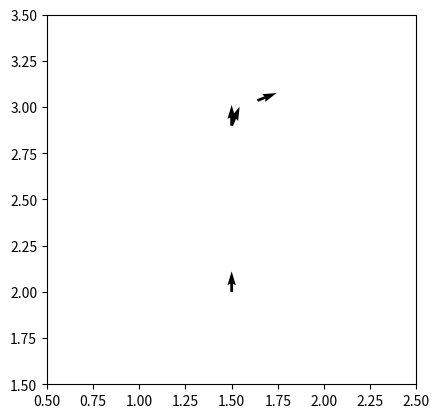

Reproduce this figure in Python.
'''
Write a function in Python that implements the forward kinematics for the differential
drive as explained in the lecture.
a) The function header should look like
def diffdrive(x, y, theta, v_l, v_r, t, l):
 return x_n, y_n, theta_n
 where x, y, and  is the pose of the robot, vl and vr are the speed of the left and 
 right wheel, t is the driving time, and l is the distance between the wheels of the 
 robot. The output of the function is the new pose of the robot xn, yn, and n

'''

import numpy as np
def diffdrive(x, y, theta, v_l, v_r, t, l):
    
    # straight line
    if (v_l == v_r):
        theta_n = theta
        x_n = x + v_l * t * np.cos(theta)
        y_n = y + v_l * t * np.sin(theta)
        # circular motion

    else:
        # Calculate the radius
        R = l/2.0 * ((v_l + v_r) / (v_r - v_l))
        # computing center of curvature
        ICC_x = x - R * np.sin(theta)
        ICC_y = y + R * np.cos(theta)
        # compute the angular velocity
        omega = (v_r - v_l) / l
        # computing angle change
        dtheta = omega * t
        # forward kinematics for differential drive
        x_n = np.cos(dtheta)*(x-ICC_x) - np.sin(dtheta)*(y-ICC_y) + ICC_x
        y_n = np.sin(dtheta)*(x-ICC_x) + np.cos(dtheta)*(y-ICC_y) + ICC_y
        theta_n = theta + dtheta
    return x_n, y_n, theta_n

'''
b) After reaching position x = 1.5m, y = 2.0m, and θ =
π
2
the robot executes the
following sequence of steering commands:
(a) c1 = (vl = 0.3m/s, vr = 0.3m/s, t = 3s)
(b) c2 = (vl = 0.1m/s, vr = −0.1m/s, t = 1s)
(c) c3 = (vl = 0.2m/s, vr = 0m/s, t = 2s)
Use the function to compute the position of the robot after the execution of each
command in the sequence (the distance l between the wheels of the robot is 0.5m).

'''

import numpy as np
import matplotlib.pyplot as plt
plt.gca().set_aspect('equal')

# set the distance between the wheels and the initial robot position
l = 0.5
x, y, theta = 1.5, 2.0, (np.pi)/2.0
# plot the starting position
plt.quiver(x, y, np.cos(theta), np.sin(theta))
print ("starting pose: x: %f, y: %f, theta: %f" % (x, y, theta))
# first motion
v_l = 0.3
v_r = 0.3
t = 3
x, y, theta = diffdrive(x, y, theta, v_l, v_r, t, l)
plt.quiver(x, y, np.cos(theta), np.sin(theta))
print ("after motion 1: x: %f, y: %f, theta: %f" % (x, y, theta))
# second motion
v_l = 0.1
v_r = -0.1
t = 1
x, y, theta = diffdrive(x, y, theta, v_l, v_r, t, l)
plt.quiver(x, y, np.cos(theta), np.sin(theta))
print ("after motion 2: x: %f, y: %f, theta: %f" % (x, y, theta))
# third motion
v_l = 0.2
v_r = 0.0
t = 2
x, y, theta = diffdrive(x, y, theta, v_l, v_r, t, l)
plt.quiver(x, y, np.cos(theta), np.sin(theta))
print ("after motion 3: x: %f, y: %f, theta: %f" % (x, y, theta))
plt.xlim([0.5, 2.5])
plt.ylim([1.5, 3.5])
plt.savefig("poses.png")
plt.show()
